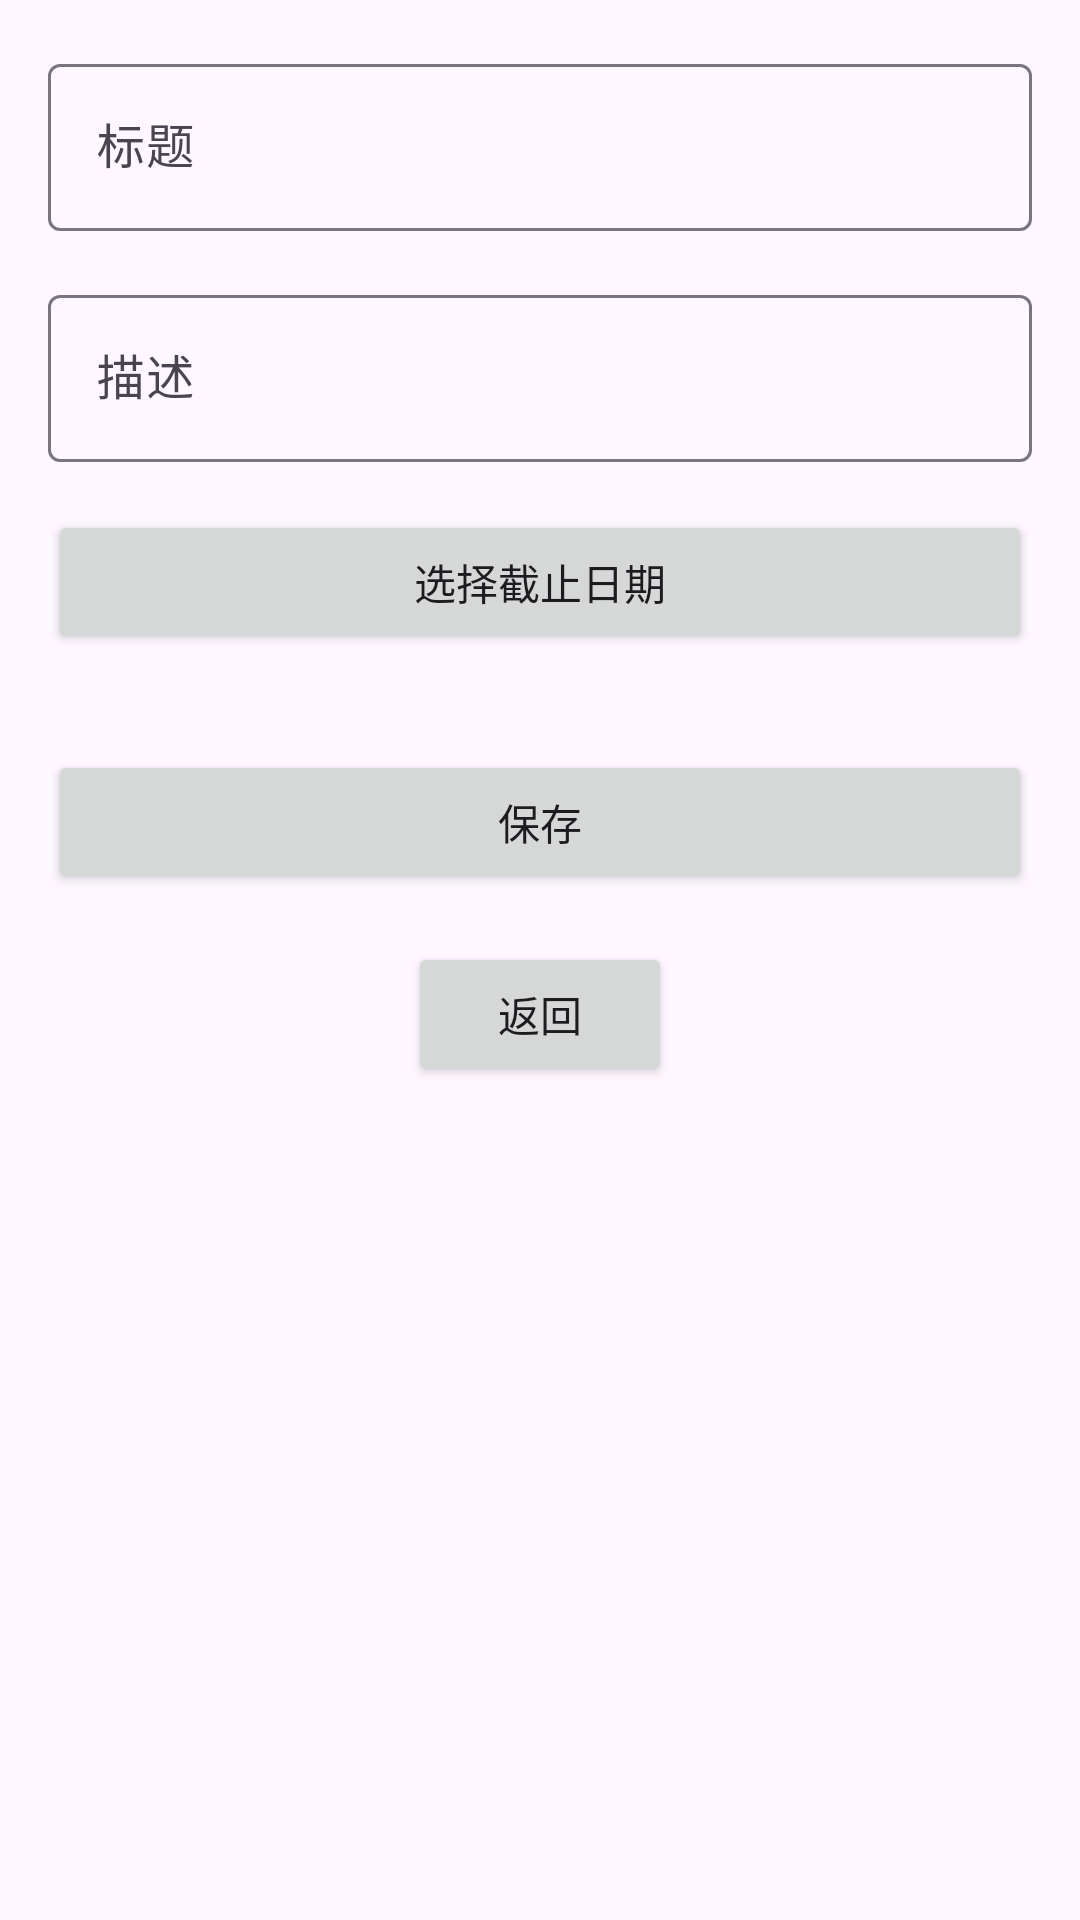

The Android layout XML behind this screen, and the referenced resources:
<!-- AndroidManifest.xml: application theme Theme.DDL_Alarm -->
<!-- res/layout/fragment_second.xml -->
<?xml version="1.0" encoding="utf-8"?>
<androidx.core.widget.NestedScrollView xmlns:android="http://schemas.android.com/apk/res/android"
    xmlns:app="http://schemas.android.com/apk/res-auto"
    xmlns:tools="http://schemas.android.com/tools"
    android:layout_width="match_parent"
    android:layout_height="match_parent"
    tools:context=".SecondFragment">

    <androidx.constraintlayout.widget.ConstraintLayout
        android:layout_width="match_parent"
        android:layout_height="wrap_content"
        android:padding="16dp">

        <com.google.android.material.textfield.TextInputLayout
            android:id="@+id/titleLayout"
            android:layout_width="match_parent"
            android:layout_height="wrap_content"
            android:hint="@string/deadline_title"
            app:layout_constraintTop_toTopOf="parent">

            <com.google.android.material.textfield.TextInputEditText
                android:id="@+id/titleInput"
                android:layout_width="match_parent"
                android:layout_height="wrap_content"/>
        </com.google.android.material.textfield.TextInputLayout>

        <com.google.android.material.textfield.TextInputLayout
            android:id="@+id/descriptionLayout"
            android:layout_width="match_parent"
            android:layout_height="wrap_content"
            android:layout_marginTop="16dp"
            android:hint="@string/deadline_description"
            app:layout_constraintTop_toBottomOf="@id/titleLayout">

            <com.google.android.material.textfield.TextInputEditText
                android:id="@+id/descriptionInput"
                android:layout_width="match_parent"
                android:layout_height="wrap_content"/>
        </com.google.android.material.textfield.TextInputLayout>

        <Button
            android:id="@+id/datePickerButton"
            android:layout_width="match_parent"
            android:layout_height="wrap_content"
            android:layout_marginTop="16dp"
            android:text="@string/deadline_date"
            app:layout_constraintTop_toBottomOf="@id/descriptionLayout"/>

        <Button
            android:id="@+id/saveButton"
            android:layout_width="match_parent"
            android:layout_height="wrap_content"
            android:layout_marginTop="32dp"
            android:text="@string/save"
            app:layout_constraintTop_toBottomOf="@id/datePickerButton"/>

        <Button
            android:id="@+id/buttonSecond"
            android:layout_width="wrap_content"
            android:layout_height="wrap_content"
            android:text="@string/previous"
            android:layout_marginTop="16dp"
            app:layout_constraintTop_toBottomOf="@id/saveButton"
            app:layout_constraintStart_toStartOf="parent"
            app:layout_constraintEnd_toEndOf="parent"/>
    </androidx.constraintlayout.widget.ConstraintLayout>
</androidx.core.widget.NestedScrollView>
<!-- resources referenced by this layout -->
<resources>
  <string name="deadline_date">选择截止日期</string>
  <string name="deadline_description">描述</string>
  <string name="deadline_title">标题</string>
  <string name="previous">返回</string>
  <string name="save">保存</string>
  <style name="Theme.DDL_Alarm" parent="Base.Theme.DDL_Alarm" />
  <style name="Base.Theme.DDL_Alarm" parent="Theme.Material3.DayNight.NoActionBar">
          
          
      </style>
</resources>
